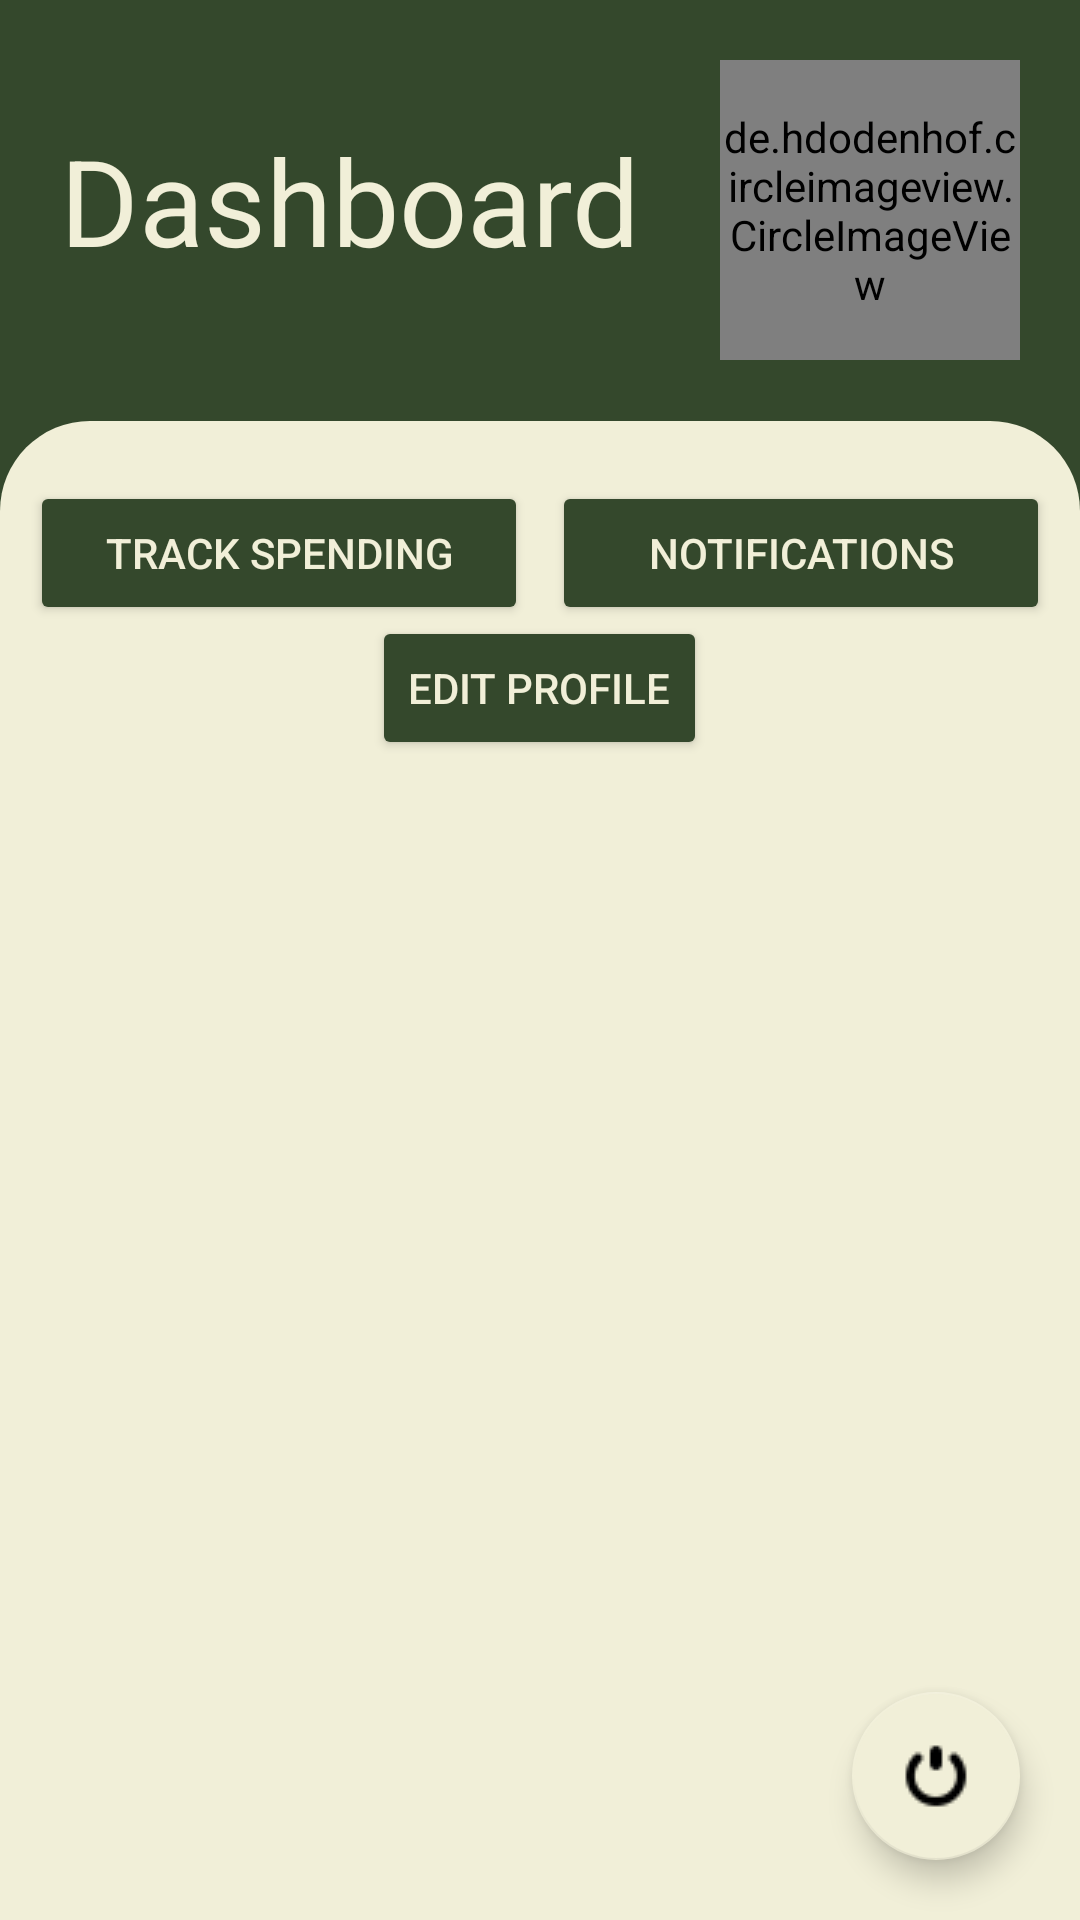

Write the Android layout XML for this screen, with the resource values it uses.
<!-- AndroidManifest.xml: application theme Theme.Grocet -->
<!-- res/layout/activity_dashboard.xml -->
<?xml version="1.0" encoding="utf-8"?>
<LinearLayout xmlns:android="http://schemas.android.com/apk/res/android"
    xmlns:app="http://schemas.android.com/apk/res-auto"
    xmlns:tools="http://schemas.android.com/tools"
    android:id="@+id/main"
    android:layout_width="match_parent"
    android:layout_height="match_parent"
    android:orientation="vertical"
    tools:context=".DashboardActivity">

    <RelativeLayout
        android:layout_width="match_parent"
        android:layout_height="200dp"
        android:background="@color/main"
        android:padding="20dp">

        <TextView
            android:id="@+id/tv_text"
            android:layout_width="wrap_content"
            android:layout_height="wrap_content"
            android:layout_marginTop="20dp"
            android:text="Dashboard"
            android:textColor="@color/base"
            android:textSize="40sp" />

        <de.hdodenhof.circleimageview.CircleImageView
            android:id="@+id/profile_image"
            android:layout_width="100dp"
            android:layout_height="100dp"
            android:layout_alignParentRight="true"
            android:src="@drawable/logo"
            app:civ_border_color="@color/main"
            app:civ_border_width="2dp"
            app:civ_circle_background_color="@color/base" />
    </RelativeLayout>

    <RelativeLayout
        android:layout_width="match_parent"
        android:layout_height="match_parent"
        android:layout_marginTop="-60dp"
        android:background="@drawable/dashboard_bg"
        android:orientation="vertical">

        
        <LinearLayout
            android:layout_width="match_parent"
            android:layout_height="wrap_content"
            android:layout_marginStart="10dp"
            android:layout_marginTop="20dp"
            android:layout_marginEnd="10dp"
            android:gravity="center"
            android:orientation="horizontal">

            <Button
                android:id="@+id/btn_track_spending"
                android:layout_width="0dp"
                android:layout_height="wrap_content"
                android:layout_marginEnd="8dp"
                android:layout_weight="1"
                android:backgroundTint="@color/main"
                android:text="Track Spending"
                android:textColor="@color/base" />

            <Button
                android:id="@+id/btn_view_notifications"
                android:layout_width="0dp"
                android:layout_height="wrap_content"
                android:layout_weight="1"
                android:backgroundTint="@color/main"
                android:text="Notifications"
                android:textColor="@color/base" />
        </LinearLayout>

        
        <LinearLayout
            android:id="@+id/profile_section"
            android:layout_width="match_parent"
            android:layout_height="wrap_content"
            android:layout_marginStart="10dp"
            android:layout_marginTop="20dp"
            android:layout_marginEnd="10dp"
            android:orientation="vertical"
            android:padding="15dp">


            <Button
                android:id="@+id/btn_edit_profile"
                android:layout_width="wrap_content"
                android:layout_height="wrap_content"
                android:layout_gravity="center_horizontal"
                android:layout_marginTop="30dp"
                android:backgroundTint="@color/main"
                android:text="Edit Profile"
                android:textColor="@color/base" />
        </LinearLayout>

        
        <GridView
            android:id='@+id/grid_view'
            android:layout_width="match_parent"
            android:layout_height="match_parent"
            android:layout_marginTop="150dp"
            android:horizontalSpacing="20dp"
            android:numColumns="3"
            android:padding="10dp"
            android:verticalSpacing="20dp" />

        
        <com.google.android.material.floatingactionbutton.FloatingActionButton
            android:id="@+id/btn_logout"
            android:layout_width="wrap_content"
            android:layout_height="wrap_content"
            android:layout_alignParentRight="true"
            android:layout_alignParentBottom="true"
            android:layout_marginStart="20dp"
            android:layout_marginTop="20dp"
            android:layout_marginEnd="20dp"
            android:layout_marginBottom="20dp"
            android:backgroundTint="@color/base"
            android:src="@drawable/logout" />

    </RelativeLayout>

</LinearLayout>
<!-- resources referenced by this layout -->
<resources>
  <color name="base">#F1EFD8</color>
  <color name="main">#34482C</color>
  <!-- drawable dashboard_bg (drawable) -->
  <?xml version="1.0" encoding="utf-8"?>
  <shape xmlns:android="http://schemas.android.com/apk/res/android"
      android:shape="rectangle">
      <solid android:color="@color/base"/>
      <corners android:topLeftRadius="30dp"
          android:topRightRadius="30dp"/>
  </shape>
  <!-- drawable logo: jpeg bitmap (drawable, 37490 bytes) -->
  <!-- drawable logout: png bitmap (drawable, 554 bytes) -->
  <style name="Theme.Grocet" parent="Theme.MaterialComponents.DayNight.NoActionBar">
          
          <item name="colorPrimary">@color/base</item>
          <item name="colorPrimaryVariant">@color/main</item>
          <item name="colorOnPrimary">@color/white</item>
          
          <item name="colorSecondary">@color/base</item>
          <item name="colorSecondaryVariant">@color/main</item>
          <item name="colorOnSecondary">@color/black</item>
          
          <item name="android:statusBarColor" tools:targetApi="l">?attr/colorPrimaryVariant</item>
          
      </style>
  <color name="white">#FFFFFF</color>
  <color name="black">#000000</color>
</resources>
